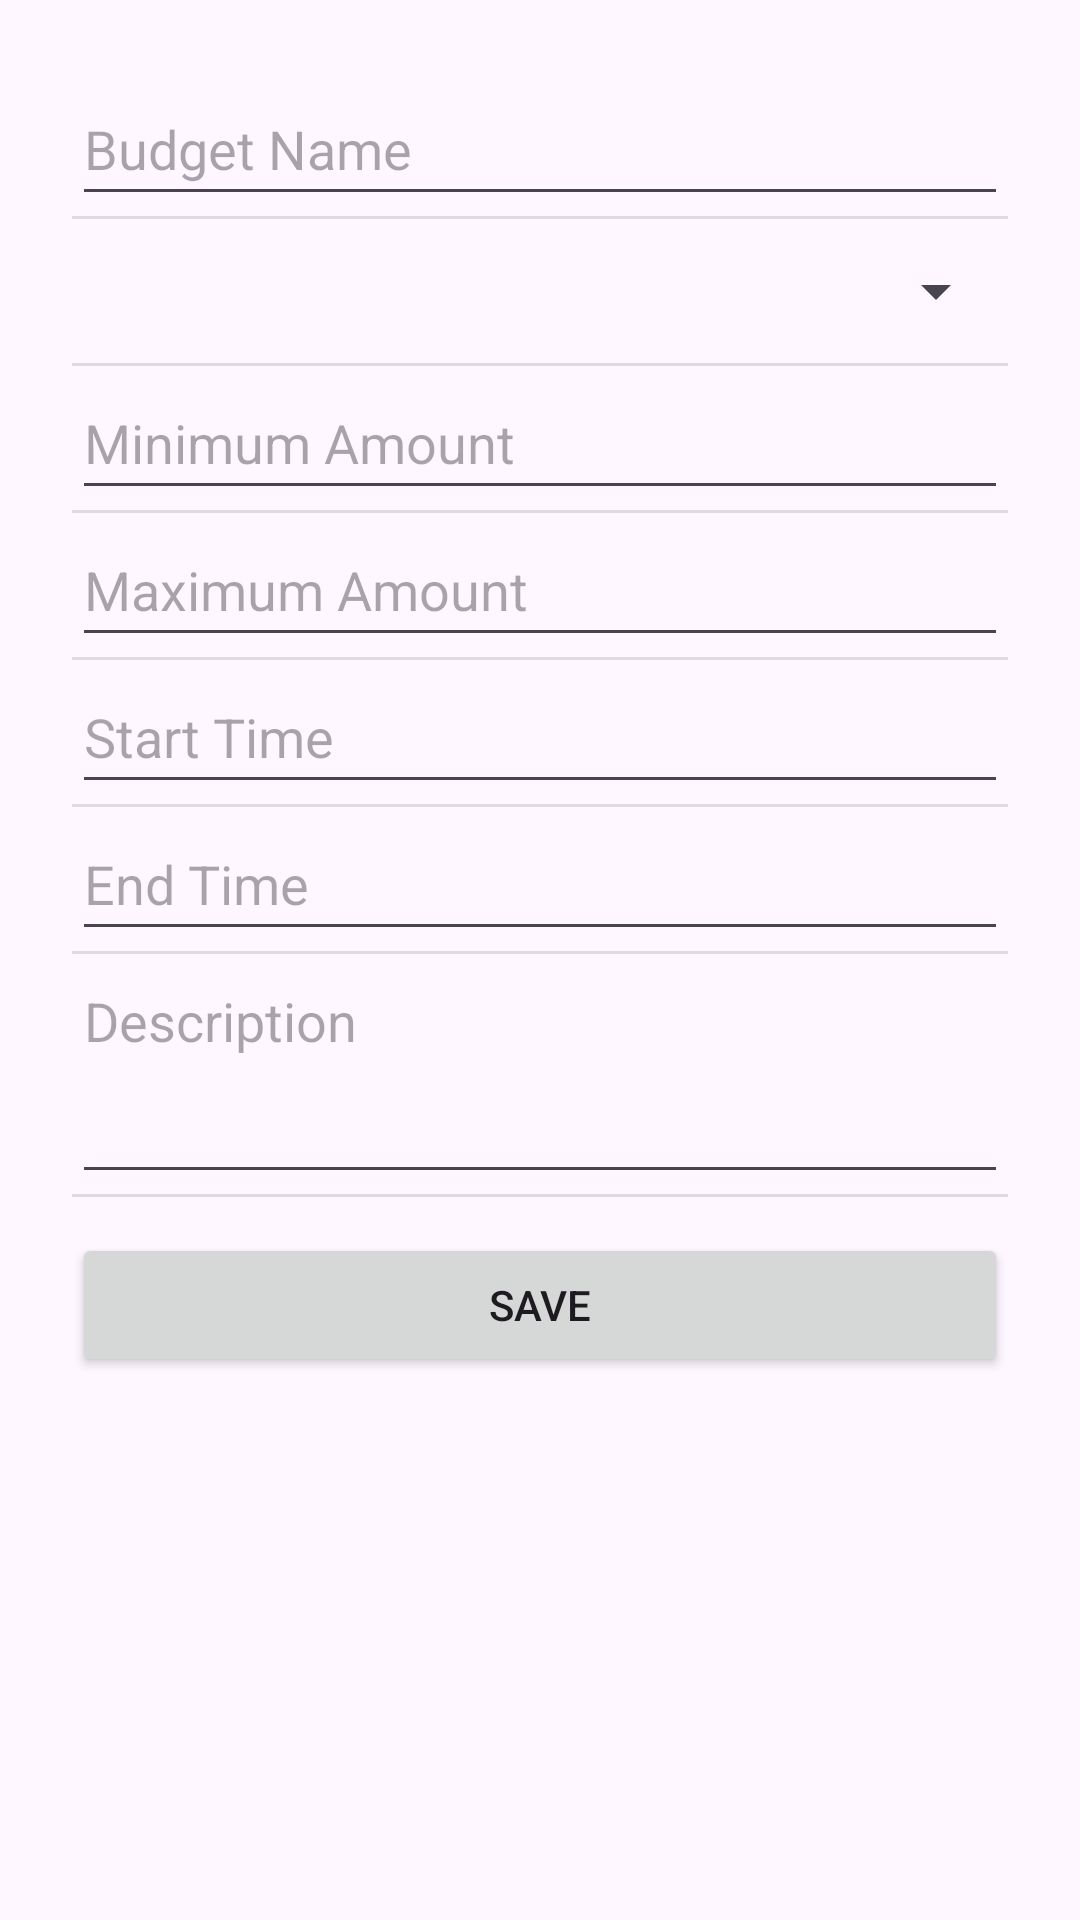

Android layout source for this screen:
<!-- AndroidManifest.xml: application theme Theme.Prog7313POE -->
<!-- res/layout/dialog_add_budget.xml -->
<ScrollView xmlns:android="http://schemas.android.com/apk/res/android"
    android:layout_width="match_parent"
    android:layout_height="wrap_content">

    <LinearLayout
        android:orientation="vertical"
        android:padding="24dp"
        android:layout_width="match_parent"
        android:layout_height="wrap_content"
        android:divider="?android:attr/dividerHorizontal"
        android:showDividers="middle">

        <EditText
            android:id="@+id/et_name"
            android:layout_width="match_parent"
            android:layout_height="wrap_content"
            android:hint="Budget Name"
            android:minHeight="48dp" />

        <Spinner
            android:id="@+id/spn_category"
            android:layout_width="match_parent"
            android:layout_height="wrap_content"
            android:minHeight="48dp"
            android:spinnerMode="dropdown"
            android:hint="Category" />

        <EditText
            android:id="@+id/et_min_amount"
            android:layout_width="match_parent"
            android:layout_height="wrap_content"
            android:hint="Minimum Amount"
            android:inputType="numberDecimal"
            android:minHeight="48dp" />

        <EditText
            android:id="@+id/et_max_amount"
            android:layout_width="match_parent"
            android:layout_height="wrap_content"
            android:hint="Maximum Amount"
            android:inputType="numberDecimal"
            android:minHeight="48dp" />

        <EditText
            android:id="@+id/et_start_time"
            android:layout_width="match_parent"
            android:layout_height="wrap_content"
            android:hint="Start Time"
            android:inputType="datetime|date"
            android:minHeight="48dp" />

        <EditText
            android:id="@+id/et_end_time"
            android:layout_width="match_parent"
            android:layout_height="wrap_content"
            android:hint="End Time"
            android:inputType="datetime|date"
            android:minHeight="48dp" />

        <EditText
            android:id="@+id/et_desc"
            android:layout_width="match_parent"
            android:layout_height="wrap_content"
            android:minHeight="80dp"
            android:hint="Description"
            android:inputType="textMultiLine"
            android:gravity="top" />

        <Button
            android:id="@+id/btn_save"
            android:layout_width="match_parent"
            android:layout_height="wrap_content"
            android:text="Save"
            android:layout_marginTop="12dp"/>

    </LinearLayout>
</ScrollView>
<!-- resources referenced by this layout -->
<resources>
  <style name="Theme.Prog7313POE" parent="Base.Theme.Prog7313POE" />
  <style name="Base.Theme.Prog7313POE" parent="Theme.Material3.DayNight.NoActionBar" />
</resources>
